pico-8 play session: no input (idle), after a click and taps of 🅾, ❎, 🅾+❎, 🅾 in the second before t = 0

[t = 1 s] idle ~1s (no d-pad/buttons)
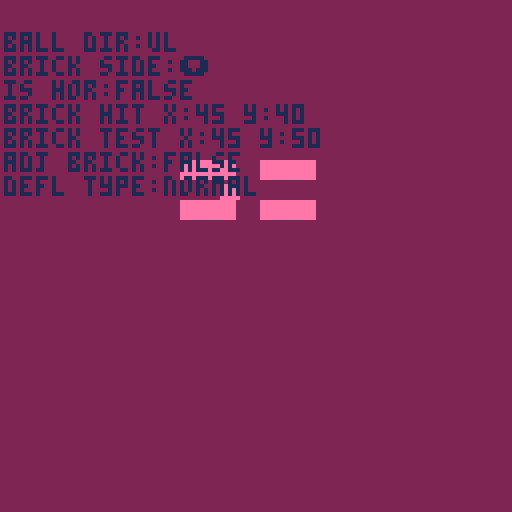
[t = 4 s] idle ~4s (no d-pad/buttons)
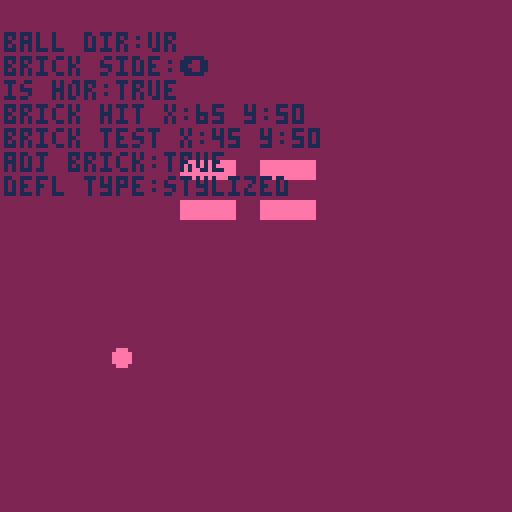
[t = 8 s] idle ~8s (no d-pad/buttons)
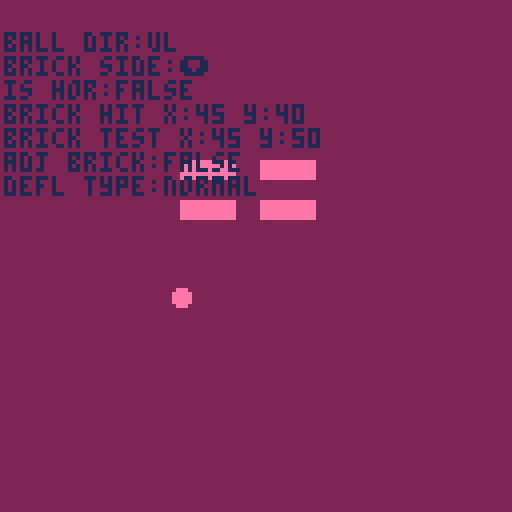

pico-8 cartridge
version 42
__lua__
--[[
             todo

ˇidentify ball direction
ˇdetect side of brick hit
ˇcheck adjacent brick
ˇapply stylized defl
ˇtimer defl mode switch

- text commenting defl type

- implement modular system to
  breakout game

]]--

function _init()
	fgc=14      --foreground color
	bgc=2       --background color
	tc=1        --tertiary color
	
	brx={45,65} --brick 1+2 x
	bry={40,50} --bricks y
	brw=13      --brick width
	brh=4       --brick height
	brs=""      --brick side (hit)
	brhx=0      --brick hit x
	brhy=0      --brick hit y
	brtx=0      --brick test x
	brty=0      --brick test y
	adjbr=false --adjacent brick
	
	bx=29       --ball x 14,29
	by=90        --ball y 90
	bdx=1       --ball delta x
	bdy=-1       --ball delta y
	bsx=bx      --ball start x
	bsy=by      --ball start y
	bsdx=bdx    --ball start bdx
	bsdy=bdy    --ball start bdy
	bdir="none" --ball direction
	ih=false    --is horizontal?
	bdex=true  --ball defl except
	
	br=2        --ball radius
	col=false   --collision flag
	
	timer=0
	modelay=0
	deftyp="normal"
end


function _update60()
	updateball()
	switchdefltype()
end


function _draw()
	cls(bgc)
	
	--draw brick 1
	rectfill(brx[1],bry[1],
	         brx[1]+brw,
	         bry[1]+brh,fgc)
	
	--draw brick 2
	rectfill(brx[2],bry[1],
	         brx[2]+brw,
	         bry[1]+brh,fgc)
	     
--draw brick 3
	rectfill(brx[1],bry[2],
	         brx[1]+brw,
	         bry[2]+brh,fgc)
	
	--draw brick 4
	rectfill(brx[2],bry[2],
	         brx[2]+brw,
	         bry[2]+brh,fgc)
	
	--draw ball
	circfill(bx,by,br,fgc)
	
	--debug ball direction
	print("ball dir:"..bdir,
	      1,8,tc)
	
	--debug brick side hit
	print("brick side:"..brs)
	
	--debug deflection direction
	print("is hor:"..tostr(ih))
	
	--debug brick hit pos
	print("brick hit x:"..brhx..
	      " y:"..brhy)
	
	--debug brick test pos
	print("brick test x:"..brtx..
	      " y:"..brty)
	
	--debug adj brick
	print("adj brick:"..tostr(
	      adjbr))
	
	--debug defl type
	print("defl type:"..deftyp)
end


function updateball()
	local nx,ny=
	      bx+bdx,by+bdy
	      
	col=false
	
	if timer==75 then
		bx=bsx by=bsy
		bdx=bsdx bdy=bsdy
		timer=0
	end
	
	for i=1,#brx do
		for j=1,#bry do
			if not col
			and ballcol(nx,ny,brx[i],
		            bry[j],brw,brh)
		 then
				handlecol(i,j)
				col=true
			end
		end
	end
	
	bx+=bdx
	by+=bdy
	timer+=1
end


function ballcol(nx,ny,tx,ty,
                 tw,th)
	return not (
		ny-br>ty+th or
		ny+br<ty or
		nx-br>tx+tw or
		nx+br<tx
	)
end


--★★★★★★★★★★★★★★★
function handlecol(i,j) --index
	
	ih,bdir,brs=
	balldefl(bx,by,bdx,bdy,
	         brx[i],bry[j],brw,brh)
	
	adjbr=checkadjbr(brs,brx[i],
	                 bry[j])
	
	if bdex then adjbr = false end
	
	defl(ih,adjbr)
end


--★★★★★★★★★★★★★★★
function balldefl(bx,by,dx,dy,tx,ty,tw,th)
	local bs=dy/dx
	local cx,cy,cs
	local dir,side,ishor
	
	--determine ball direction
	if dx>0 then
		dir=dy>0 and "dr" or "ur"
	else --dx<0
		dir=dy>0 and "dl" or "ul"
	end
	
	if dx==0 then     --100% vert
		side=dy>0 and "⬆️" or "⬇️" 
		return false,dir,side
	elseif dy==0 then --100% hor
		side=dx>0 and "⬅️" or "➡️"
		return true,dir,side
	
	--ball moving ⬇️➡️
	elseif dir=="dr" then
		cy=ty-by
		cx=tx-bx
		cs=cy/cx
		ishor=cx>0 and cs<=bs
		side=ishor and "⬅️" or "⬆️"
		return ishor,dir,side
		
	--ball moving ⬆️➡️
	elseif dir=="ur" then
		cy=ty+th-by
		cx=tx-bx
		cs=cy/cx
		ishor=cx>0 and cs>=bs
		side=ishor and "⬅️" or "⬇️"
		return ishor,dir,side
		
	--ball moving ⬆️⬅️
	elseif dir=="ul" then
		cy=ty+th-by
		cx=tx+tw-bx
		cs=cy/cx
		ishor=cx<0 and cs<=bs
		side=ishor and "➡️" or "⬇️"
		return ishor,dir,side
		
	--ball moving ⬇️⬅️
	else
		cy=ty-by
		cx=tx+tw-bx
		cs=cy/cx
		ishor=cx<0 and cs>=bs
		side=ishor and "➡️" or "⬆️"
		return ishor,dir,side
	end
end -- t=192,180,269


function checkadjbr(side,x,y)
	local adjbrx,adjbry=
	      false,false
	      
	brhx=x brhy=y --☉
	
	if side=="⬆️" then
		y=y-10--☉
	elseif side=="➡️" then
		x=x+20 --☉
	elseif side=="⬇️" then
		y=y+10 --☉
	elseif side=="⬅️" then
		x=x-20 --☉
	end
	
	brtx=x brty=y --☉
	
	
	for i=1,#brx do
		if brx[i]==x then
			adjbrx=true
		end
		for j=1,#bry do
			if bry[j]==y then
				adjbry=true
			end
		end
		if adjbrx and adjbry then
			return true
		end
	end
	
	return false
end


function defl(ih,adj)
	--ih = is horizontal
	if ih 
	and not adj then
		bdx=-bdx
		deftyp="normal" --☉
	elseif not ih 
	and not adj then
		bdy=-bdy
		deftyp="normal" --☉
	elseif ih 
	and adj then
		bdy=-bdy
		deftyp="stylized" --☉
	else
		bdx=-bdx
		deftyp="stylized" --☉
	end
end

function switchdefltype()
	if modelay==(75*3) then
		bdex=not bdex
		modelay=0
	end
	modelay+=1
end
__gfx__
00000000000000000000000000000000000000000000000000000000000000000000000000000000000000000000000000000000000000000000000000000000
00000000000000000000000000000000000000000000000000000000000000000000000000000000000000000000000000000000000000000000000000000000
00700700000000000000000000000000000000000000000000000000000000000000000000000000000000000000000000000000000000000000000000000000
00077000000000000000000000000000000000000000000000000000000000000000000000000000000000000000000000000000000000000000000000000000
00077000000000000000000000000000000000000000000000000000000000000000000000000000000000000000000000000000000000000000000000000000
00700700000000000000000000000000000000000000000000000000000000000000000000000000000000000000000000000000000000000000000000000000
